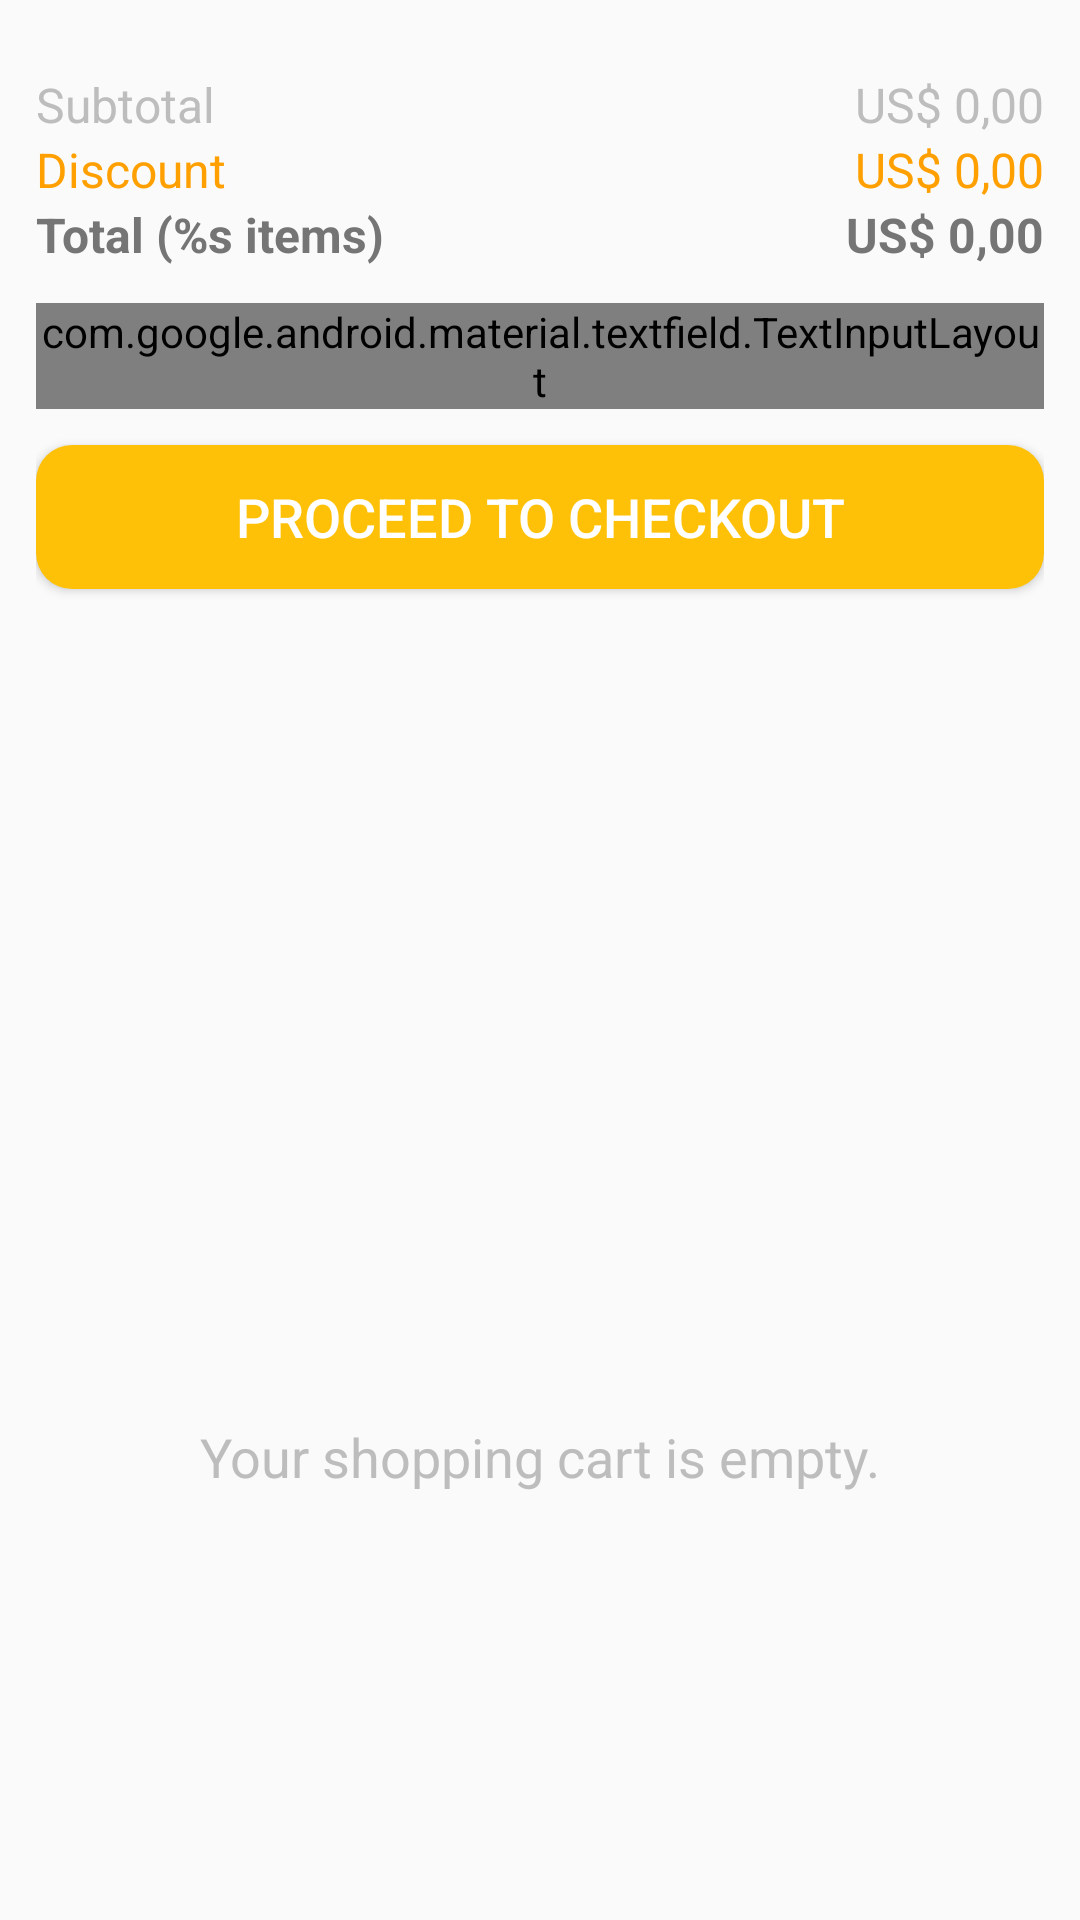

This screen was rendered from an Android layout file. Write that file and the resources it references.
<!-- AndroidManifest.xml: application theme AppTheme -->
<!-- res/layout/shopping_cart_fragment.xml -->
<?xml version="1.0" encoding="utf-8"?>
<androidx.constraintlayout.widget.ConstraintLayout xmlns:android="http://schemas.android.com/apk/res/android"
    xmlns:tools="http://schemas.android.com/tools"
    android:layout_width="match_parent"
    android:layout_height="match_parent"
    xmlns:app="http://schemas.android.com/apk/res-auto"
    tools:context=".ui.shoppingcart.ShoppingCartFragment"
    android:padding="12dp"
    android:focusable="true"
    android:focusableInTouchMode="true"
    >

    <TextView
        android:id="@+id/text_subtotal"
        android:layout_width="wrap_content"
        android:layout_height="wrap_content"
        android:text="@string/shopping_cart_subtotal"
        android:textSize="16sp"
        android:textColor="@color/colorGray"
        app:layout_constraintStart_toStartOf="parent"
        app:layout_constraintTop_toTopOf="parent"
        android:layout_marginTop="12dp"
        />

    <TextView
        android:id="@+id/text_discount"
        android:layout_width="wrap_content"
        android:layout_height="wrap_content"
        android:text="@string/shopping_cart_discount"
        android:textSize="16sp"
        android:textColor="@color/colorAmberDark"
        app:layout_constraintStart_toStartOf="parent"
        app:layout_constraintTop_toBottomOf="@+id/text_subtotal"
        />

    <TextView
        android:id="@+id/text_total"
        android:layout_width="wrap_content"
        android:layout_height="wrap_content"
        android:text="@string/shopping_cart_total"
        android:textSize="16sp"
        android:textStyle="bold"
        android:textColor="@color/colorGrayAlt"
        app:layout_constraintStart_toStartOf="parent"
        app:layout_constraintTop_toBottomOf="@+id/text_discount"
        />

    <TextView
        android:id="@+id/text_subtotal_value"
        android:layout_width="wrap_content"
        android:layout_height="wrap_content"
        android:text="US$ 0,00"
        android:textSize="16sp"
        android:textColor="@color/colorGray"
        android:layout_gravity="right"
        app:layout_constraintTop_toTopOf="parent"
        app:layout_constraintEnd_toEndOf="parent"
        android:layout_marginTop="12dp"
        />

    <TextView
        android:id="@+id/text_discount_value"
        android:layout_width="wrap_content"
        android:layout_height="wrap_content"
        android:text="US$ 0,00"
        android:textSize="16sp"
        android:textColor="@color/colorAmberDark"
        android:layout_gravity="right"
        app:layout_constraintTop_toBottomOf="@+id/text_subtotal_value"
        app:layout_constraintEnd_toEndOf="parent"
        />

    <TextView
        android:id="@+id/text_total_value"
        android:layout_width="wrap_content"
        android:layout_height="wrap_content"
        android:text="US$ 0,00"
        android:textSize="16sp"
        android:textColor="@color/colorGrayAlt"
        android:textStyle="bold"
        android:layout_gravity="right"
        app:layout_constraintTop_toBottomOf="@+id/text_discount_value"
        app:layout_constraintEnd_toEndOf="parent"
        />


    <com.google.android.material.textfield.TextInputLayout
        android:id="@+id/text_layout_discount_code"
        style="@style/Widget.MaterialComponents.TextInputLayout.OutlinedBox.Dense"
        android:layout_width="match_parent"
        android:layout_height="wrap_content"
        android:layout_weight="1"
        android:layout_gravity="center"
        app:layout_constraintTop_toBottomOf="@+id/text_total_value"
        android:layout_marginTop="12dp"
        >

        <com.google.android.material.textfield.TextInputEditText
            android:id="@+id/text_discount_code"
            android:layout_width="match_parent"
            android:layout_height="wrap_content"
            android:focusableInTouchMode="true"
            android:inputType="number"
            android:imeOptions="actionDone"
            android:drawableTint="@color/colorGray"
            android:textColor="@color/colorGray"
            android:focusable="true"
            android:maxLength="12"
            android:textSize="16sp"
            android:maxLines="1"
            android:hint="@string/shopping_cart_discount_code"
            android:textAlignment="textStart"
            >
        </com.google.android.material.textfield.TextInputEditText>
    </com.google.android.material.textfield.TextInputLayout>

    <Button
        android:id="@+id/button_shopping_cart_action"
        android:layout_width="match_parent"
        android:layout_height="wrap_content"
        android:background="@drawable/selector_button_amber"
        android:text="@string/shopping_cart_checkout"
        android:textSize="18sp"
        android:textColor="#fff"
        android:layout_marginTop="12dp"
        app:layout_constraintStart_toStartOf="parent"
        app:layout_constraintTop_toBottomOf="@+id/text_layout_discount_code"
        />

    <androidx.recyclerview.widget.RecyclerView
        android:visibility="gone"
        android:scrollbars="vertical"
        android:id="@+id/recycler_view_items"
        android:layout_marginTop="12dp"
        android:layout_width="match_parent"
        android:layout_height="0dp"
        app:layout_constraintStart_toStartOf="parent"
        app:layout_constraintTop_toBottomOf="@id/button_shopping_cart_action"
        app:layout_constraintBottom_toBottomOf="parent"
        tools:listitem="@layout/shopping_cart_item_item"
        app:layoutManager="androidx.recyclerview.widget.LinearLayoutManager"
        />

    <ImageView
        android:id="@+id/image_shopping_cart"
        android:layout_width="130dp"
        android:layout_height="130dp"
        android:src="@drawable/ic_shopping_cart"
        android:layout_gravity="center"
        app:tint="@color/colorLightGrayAlt"
        app:layout_constraintTop_toBottomOf="@+id/button_shopping_cart_action"
        app:layout_constraintBottom_toBottomOf="parent"
        app:layout_constraintStart_toStartOf="parent"
        app:layout_constraintEnd_toEndOf="parent"
        android:layout_marginBottom="32dp"
        />

    <TextView
        android:id="@+id/text_shopping_cart_empty"
        android:layout_width="wrap_content"
        android:layout_height="wrap_content"
        app:layout_constraintTop_toBottomOf="@+id/image_shopping_cart"
        app:layout_constraintStart_toStartOf="parent"
        app:layout_constraintEnd_toEndOf="parent"
        android:text="@string/shopping_cart_text_empty"
        android:textSize="18sp"
        android:textColor="@color/colorGray"
        android:layout_marginTop="12dp"
        />


    <androidx.constraintlayout.widget.Group
        android:id="@+id/group_empty"
        android:layout_width="wrap_content"
        android:layout_height="wrap_content"
        android:visibility="visible"
        app:constraint_referenced_ids="image_shopping_cart,text_shopping_cart_empty"
        />
</androidx.constraintlayout.widget.ConstraintLayout>
<!-- res/layout/shopping_cart_item_item.xml (included above) -->
<?xml version="1.0" encoding="utf-8"?>
<com.google.android.material.card.MaterialCardView xmlns:android="http://schemas.android.com/apk/res/android"
    android:layout_width="match_parent"
    android:layout_height="wrap_content"
    xmlns:tools="http://schemas.android.com/tools"
    xmlns:app="http://schemas.android.com/apk/res-auto"
    android:clickable="true"
    android:focusable="true"
    android:layout_marginEnd="2dp"
    android:layout_marginStart="2dp"
    android:layout_marginBottom="6dp"
    android:layout_marginTop="6dp"
    app:cardCornerRadius="4dp"
    >

    <androidx.constraintlayout.widget.ConstraintLayout
        android:layout_width="match_parent"
        android:layout_height="wrap_content"
        android:background="?attr/selectableItemBackground"
        android:padding="12dp"
        >

        <ImageView
            android:id="@+id/image_item_cover"
            android:layout_width="50dp"
            android:layout_height="75dp"
            tools:src="@drawable/placeholder"
            android:layout_gravity="center"
            app:layout_constraintStart_toStartOf="parent"
            app:layout_constraintTop_toTopOf="parent"
            app:layout_constraintBottom_toBottomOf="parent"
            />

        <View
            android:id="@+id/view_border_image"
            android:layout_width="50dp"
            android:layout_height="75dp"
            android:layout_gravity="center"
            android:background="@drawable/shape_border_amber"
            app:layout_constraintStart_toStartOf="parent"
            app:layout_constraintTop_toTopOf="parent"
            app:layout_constraintBottom_toBottomOf="parent"
            />

        <LinearLayout
            android:layout_width="0dp"
            android:layout_height="wrap_content"
            android:orientation="vertical"
            android:layout_marginStart="12dp"
            app:layout_constraintTop_toTopOf="parent"
            app:layout_constraintStart_toEndOf="@+id/image_item_cover"
            app:layout_constraintEnd_toStartOf="@+id/button_delete"
            android:layout_marginEnd="12dp"
            >

            <TextView
                android:id="@+id/text_item_title"
                android:layout_width="wrap_content"
                android:layout_height="wrap_content"
                tools:text="Spider-Man #001"
                android:layout_weight="1"
                android:maxLines="2"
                android:paddingTop="8dp"
                android:textSize="18sp"
                android:textStyle="bold"
                android:textColor="@color/colorDarkGray"
                />

            <TextView
                android:id="@+id/text_item_number"
                android:layout_width="wrap_content"
                android:layout_height="wrap_content"
                android:text="@string/comic_details_number"
                android:maxLines="1"
                android:layout_marginTop="6dp"
                android:textSize="12sp"
                android:textColor="@color/colorGray"
                />

            <TextView
                android:id="@+id/text_item_subtotal"
                android:layout_width="wrap_content"
                android:layout_height="wrap_content"
                android:text="US$ 0,00"
                android:maxLines="1"
                android:textSize="16sp"
                android:textStyle="bold"
                android:textColor="@color/colorGrayAlt"
                />

            <TextView
                android:id="@+id/text_item_subtotal_discount"
                android:layout_width="wrap_content"
                android:layout_height="wrap_content"
                android:text="US$ 0,00"
                android:maxLines="1"
                android:textSize="16sp"
                android:textStyle="bold"
                android:textColor="@color/colorAmber"
                android:visibility="gone"
                />

        </LinearLayout>

        <ImageView
            android:id="@+id/button_delete"
            android:layout_width="30dp"
            android:layout_height="30dp"
            app:layout_constraintTop_toTopOf="parent"
            app:layout_constraintBottom_toBottomOf="parent"
            app:layout_constraintEnd_toEndOf="parent"
            android:src="@drawable/ic_delete"
            app:tint="@color/colorPrimary" />

    </androidx.constraintlayout.widget.ConstraintLayout>

</com.google.android.material.card.MaterialCardView>
<!-- resources referenced by this layout -->
<resources>
  <color name="colorAmber">#ffc107</color>
  <color name="colorAmberDark">#ffa000</color>
  <color name="colorDarkGray">#424242</color>
  <color name="colorGray">#bdbdbd</color>
  <color name="colorGrayAlt">#757575</color>
  <color name="colorLightGrayAlt">#eeeeee</color>
  <color name="colorPrimary">#d32f2f</color>
  <!-- drawable placeholder: jpg bitmap (drawable, 5194 bytes) -->
  <!-- drawable selector_button_amber (drawable) -->
  <?xml version="1.0" encoding="utf-8"?>
  <selector xmlns:android="http://schemas.android.com/apk/res/android">
  
      <item android:drawable="@drawable/shape_rounded_dark_amber"
          android:state_pressed="true"
          />
  
      <item android:drawable="@drawable/shape_rounded_amber"
          />
  
  </selector>
  <!-- drawable shape_border_amber (drawable) -->
  <?xml version="1.0" encoding="utf-8"?>
  <shape xmlns:android="http://schemas.android.com/apk/res/android"
      android:shape="rectangle">
  
      <stroke android:width="3dp" android:color="@color/colorAmber" />
  
      <solid android:color="@android:color/transparent"/>
  
  </shape>
  <string name="comic_details_number">Number: #%s</string>
  <string name="shopping_cart_checkout">Proceed to checkout</string>
  <string name="shopping_cart_discount">Discount</string>
  <string name="shopping_cart_discount_code">"Insert discount code "</string>
  <string name="shopping_cart_subtotal">Subtotal</string>
  <string name="shopping_cart_text_empty">Your shopping cart is empty.</string>
  <string name="shopping_cart_total">Total (%s items)</string>
  <style name="AppTheme" parent="Theme.AppCompat.Light.NoActionBar">
          
          <item name="colorPrimary">@color/colorPrimary</item>
          <item name="colorPrimaryDark">@color/colorPrimaryDark</item>
          <item name="colorAccent">@color/colorAccent</item>
          <item name="android:textColorHint">@color/colorGray</item>
          <item name="toolbarStyle">@style/ToolbarStyle</item>
      </style>
  <!-- drawable shape_rounded_dark_amber (drawable) -->
  <?xml version="1.0" encoding="UTF-8"?>
  <shape xmlns:android="http://schemas.android.com/apk/res/android">
      <solid android:color="@color/colorAmberDark"/>
      <corners android:radius="12dp"/>
  </shape>
  <!-- drawable shape_rounded_amber (drawable) -->
  <?xml version="1.0" encoding="UTF-8"?>
  <shape xmlns:android="http://schemas.android.com/apk/res/android">
      <solid android:color="@color/colorAmber"/>
      <corners android:radius="12dp"/>
  </shape>
  <color name="colorPrimaryDark">#b71c1c</color>
  <color name="colorAccent">@color/colorAmber</color>
  <style name="ToolbarStyle" parent="Widget.AppCompat.Toolbar">
          <item name="titleTextAppearance">@style/ToolbarStyle.Title</item>
      </style>
  <style name="ToolbarStyle.Title" parent="TextAppearance.AppCompat.Title">
          <item name="android:textColor">#FFF</item>
      </style>
</resources>
